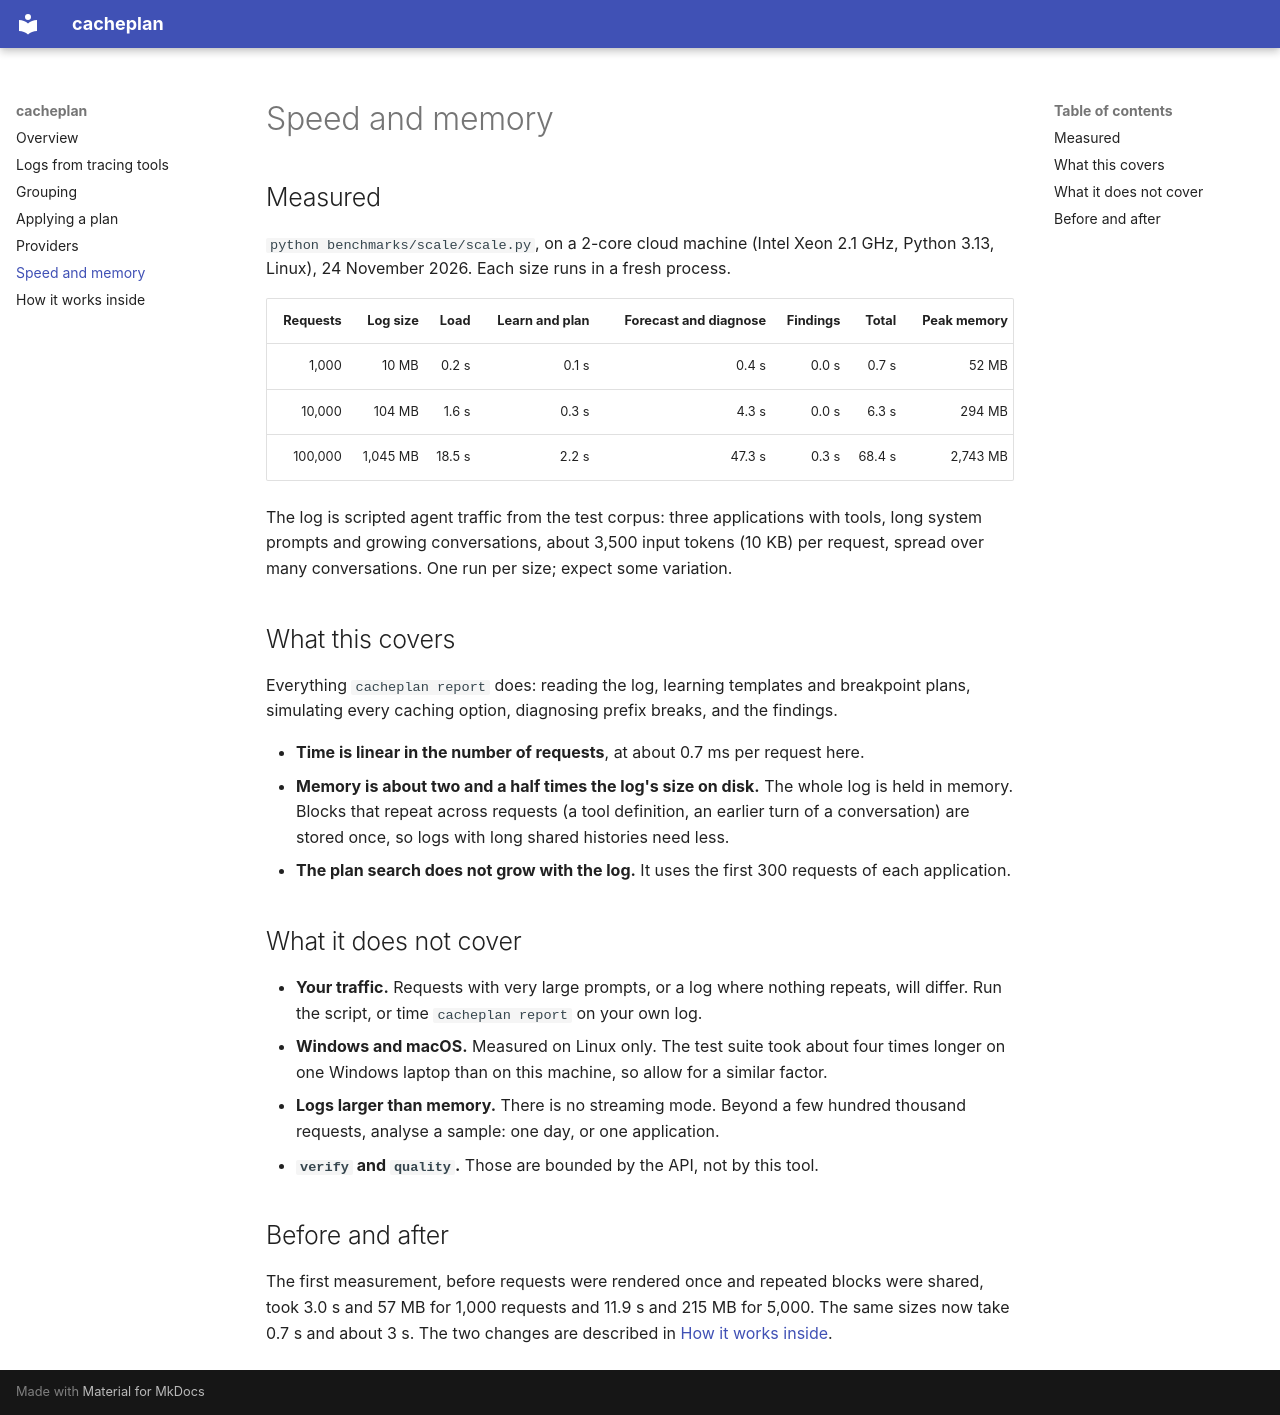

repository: shamiksaharcciit-oss/cacheplan · page: scaling/index.html · generator: mkdocs

# Speed and memory

## Measured

`python benchmarks/scale/scale.py`, on a 2-core cloud machine (Intel Xeon 2.1 GHz, Python
3.13, Linux), 24 November 2026. Each size runs in a fresh process.

| Requests | Log size | Load | Learn and plan | Forecast and diagnose | Findings | Total | Peak memory |
| ---: | ---: | ---: | ---: | ---: | ---: | ---: | ---: |
| 1,000 | 10 MB | 0.2 s | 0.1 s | 0.4 s | 0.0 s | 0.7 s | 52 MB |
| 10,000 | 104 MB | 1.6 s | 0.3 s | 4.3 s | 0.0 s | 6.3 s | 294 MB |
| 100,000 | 1,045 MB | 18.5 s | 2.2 s | 47.3 s | 0.3 s | 68.4 s | 2,743 MB |

The log is scripted agent traffic from the test corpus: three applications with tools, long
system prompts and growing conversations, about 3,500 input tokens (10 KB) per request,
spread over many conversations. One run per size; expect some variation.

## What this covers

Everything `cacheplan report` does: reading the log, learning templates and breakpoint
plans, simulating every caching option, diagnosing prefix breaks, and the findings.

- **Time is linear in the number of requests**, at about 0.7 ms per request here.
- **Memory is about two and a half times the log's size on disk.** The whole log is held in
  memory. Blocks that repeat across requests (a tool definition, an earlier turn of a
  conversation) are stored once, so logs with long shared histories need less.
- **The plan search does not grow with the log.** It uses the first 300 requests of each
  application.

## What it does not cover

- **Your traffic.** Requests with very large prompts, or a log where nothing repeats, will
  differ. Run the script, or time `cacheplan report` on your own log.
- **Windows and macOS.** Measured on Linux only. The test suite took about four times longer
  on one Windows laptop than on this machine, so allow for a similar factor.
- **Logs larger than memory.** There is no streaming mode. Beyond a few hundred thousand
  requests, analyse a sample: one day, or one application.
- **`verify` and `quality`.** Those are bounded by the API, not by this tool.

## Before and after

The first measurement, before requests were rendered once and repeated blocks were shared,
took 3.0 s and 57 MB for 1,000 requests and 11.9 s and 215 MB for 5,000. The same sizes now
take 0.7 s and about 3 s. The two changes are described in [How it works inside](internals.md).
